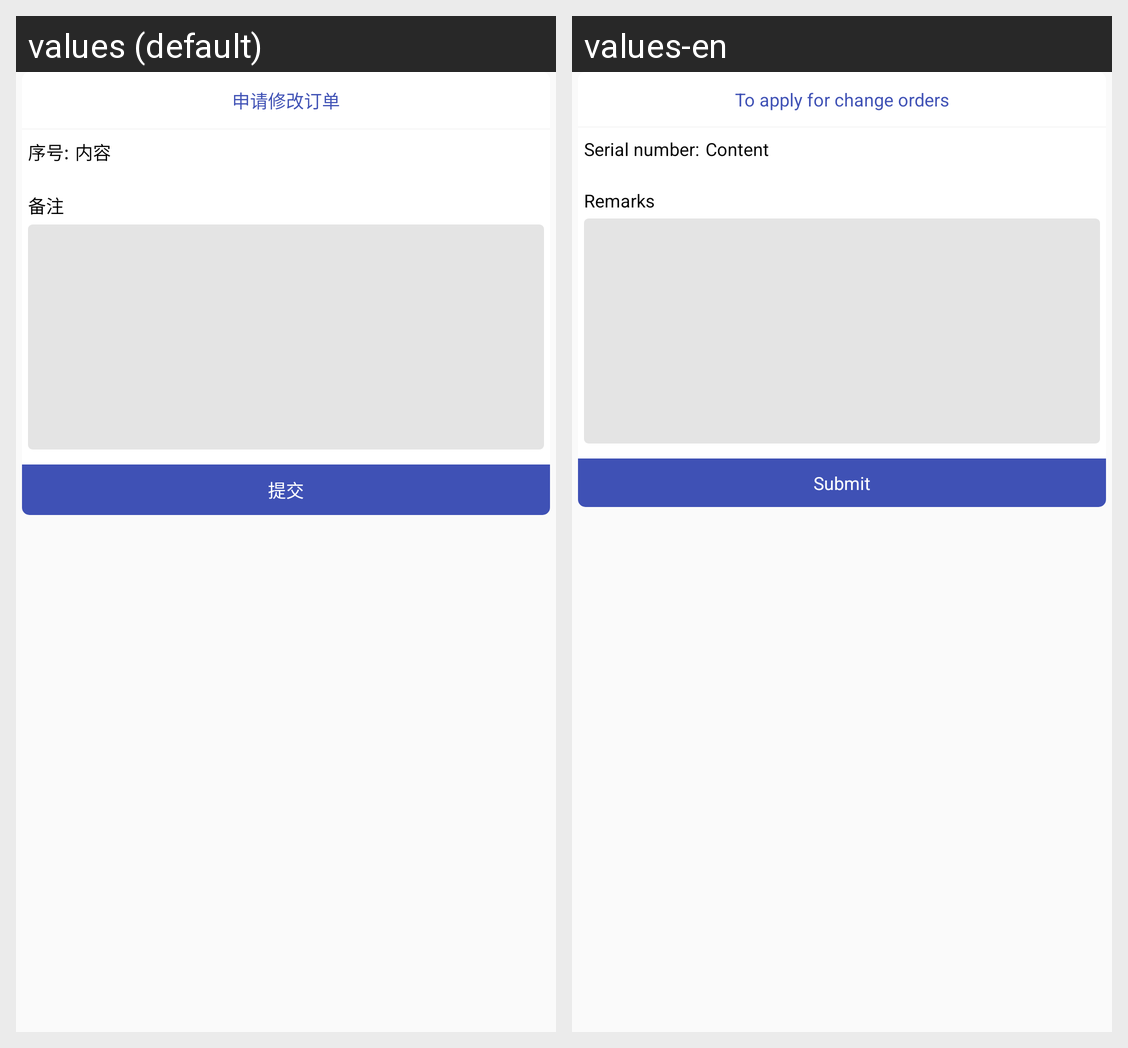

Here is an Android app screen in its default locale and in the app's own translations. Write out the translated-string differences for the strings that appear on this screen.
Android screen res/layout/update_order_popview.xml rendered under 2 locales, left to right: values (default), values-en. Device: Nexus 5 (rendered at 1080×1920; each locale shown at half size, 540×960, under a caption strip naming it); theme ActivtyTheme.
Strings drawn on this screen, with the default value and each locale's value (text and hints the layout hard-codes, and strings that could not be matched under every locale, appear in the picture but are not listed):

modifiedorder
  values: 申请修改订单
  values-en: To apply for change orders

sequence
  values: 序号:
  values-en: Serial number:

content
  values: 内容
  values-en: Content

remark
  values: 备注
  values-en: Remarks

submit
  values: 提交
  values-en: Submit
